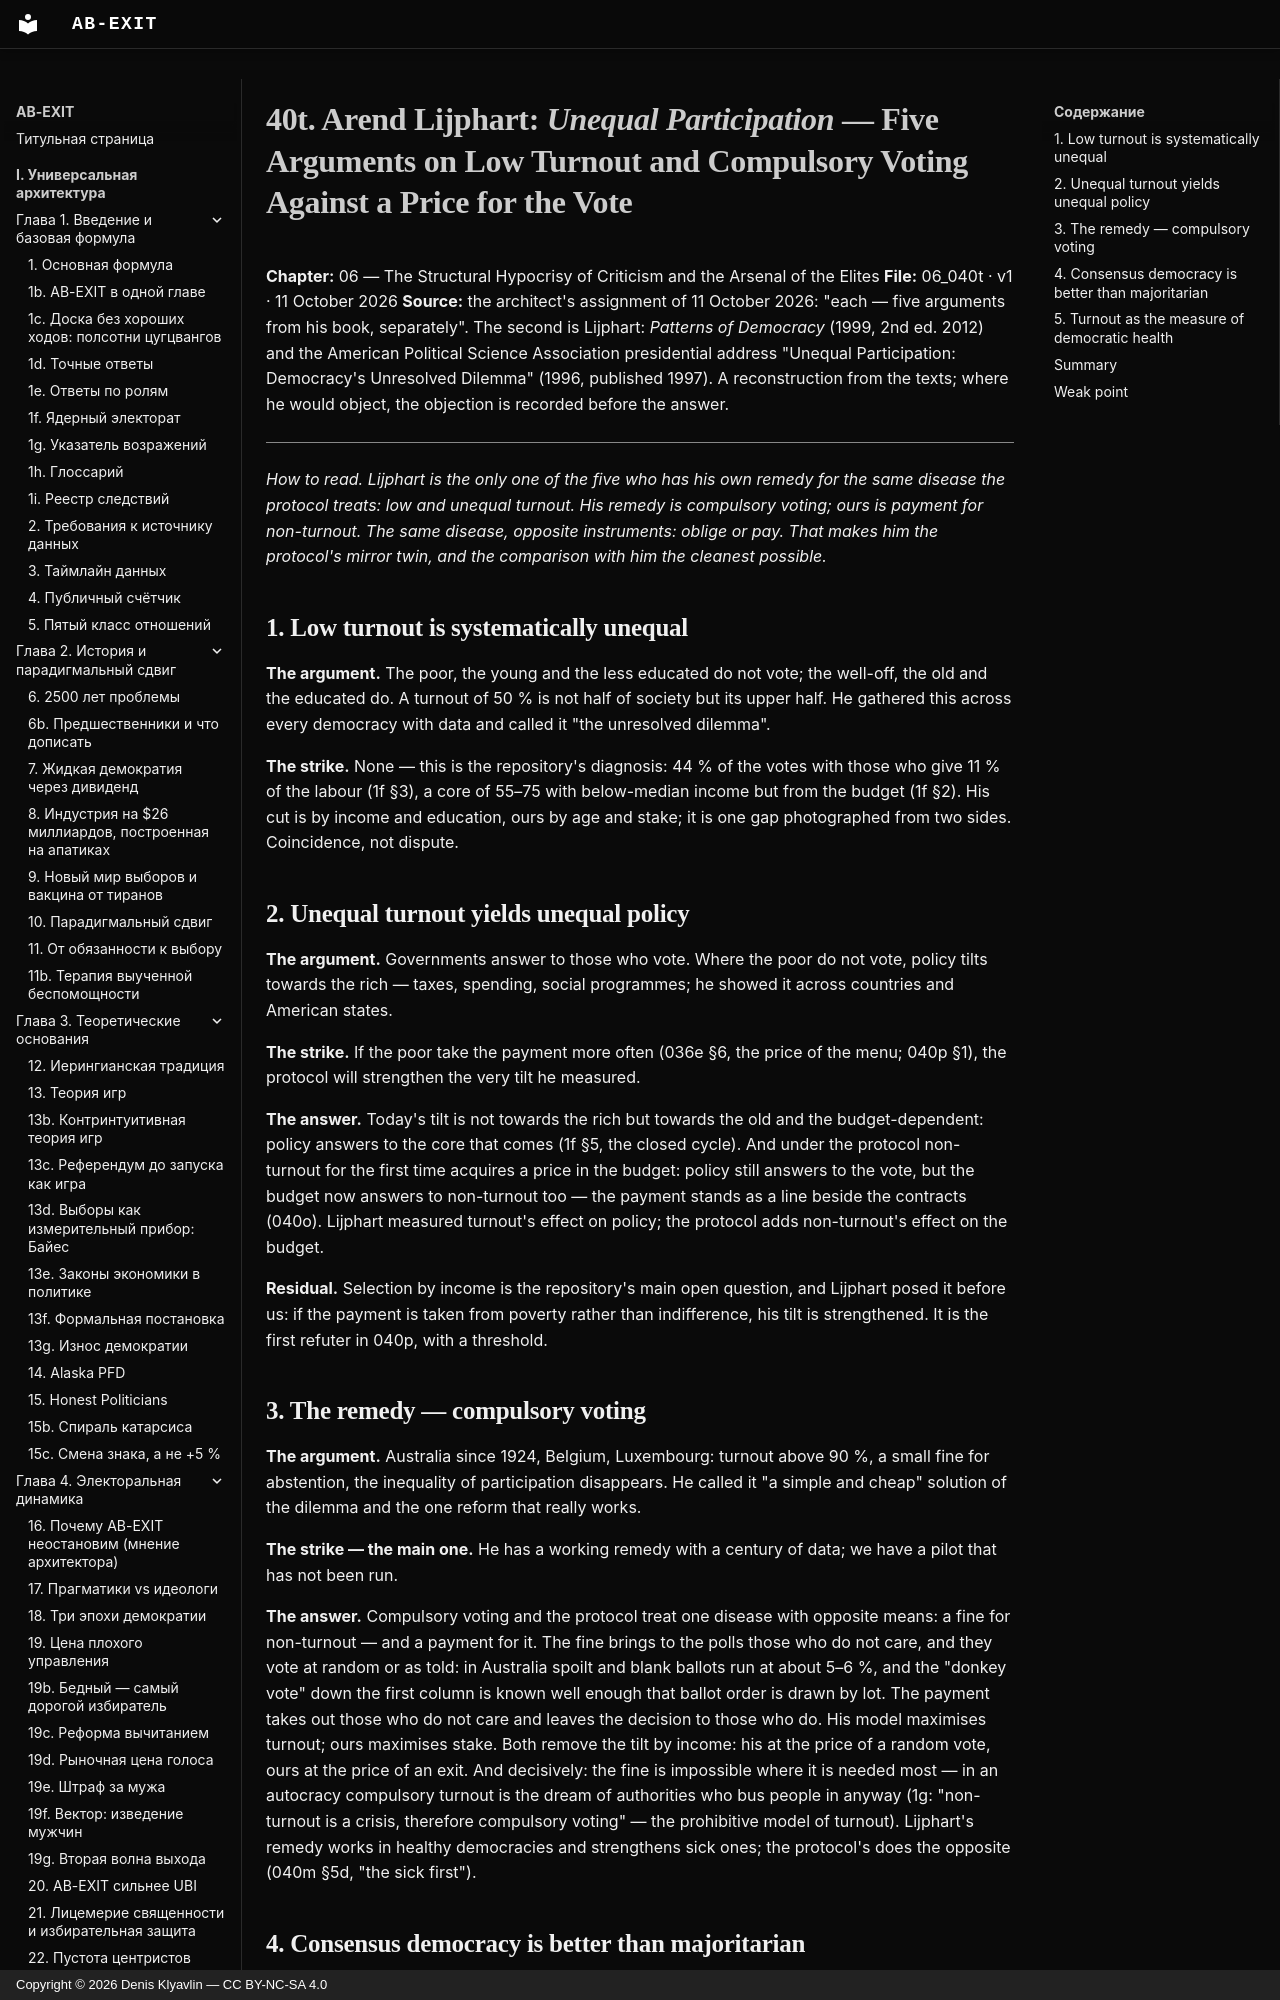

repository: Denis-Kliavlin/ab-exit · page: 06-critique-arsenal/040t-lijphart.en/index.html · generator: mkdocs · copyright: Copyright © 2026 Denis Klyavlin — CC BY-NC-SA 4.0

# 40t. Arend Lijphart: *Unequal Participation* — Five Arguments on Low Turnout and Compulsory Voting Against a Price for the Vote

**Chapter:** 06 — The Structural Hypocrisy of Criticism and the Arsenal of the Elites
**File:** 06_040t · v1 · 11 October 2026
**Source:** the architect's assignment of 11 October 2026: "each — five arguments from his book, separately". The second is Lijphart: *Patterns of Democracy* (1999, 2nd ed. 2012) and the American Political Science Association presidential address "Unequal Participation: Democracy's Unresolved Dilemma" (1996, published 1997). A reconstruction from the texts; where he would object, the objection is recorded before the answer.

---

*How to read. Lijphart is the only one of the five who has his own remedy for the same disease the protocol treats: low and unequal turnout. His remedy is compulsory voting; ours is payment for non-turnout. The same disease, opposite instruments: oblige or pay. That makes him the protocol's mirror twin, and the comparison with him the cleanest possible.*
